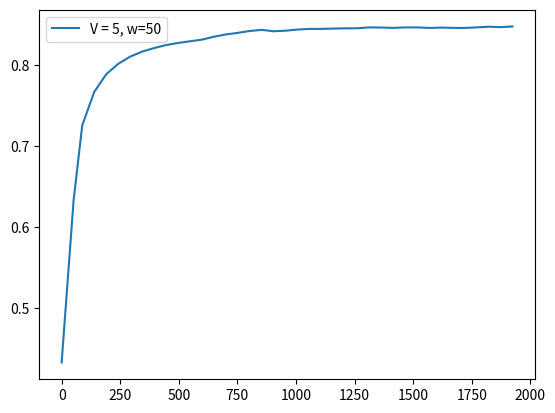

This figure's Python source:
score = [0.4326, 0.6328, 0.7256, 0.7667, 0.7885, 0.8014, 0.8103, 0.8165, 0.8209, 0.8246, 0.8272, 0.8293, 0.8313, 0.8349, 0.8377, 0.8397, 0.842, 0.8434, 0.8417, 0.8424, 0.8438, 0.8446, 0.8446, 0.845, 0.8453, 0.8454, 0.8465, 0.8463, 0.8459, 0.8464, 0.8465, 0.8458, 0.8462, 0.8459, 0.8458, 0.8465, 0.8473, 0.8468, 0.8476]
fscore = [0.4326, 0.9088, 0.8857, 0.8786, 0.8697, 0.8626, 0.8614, 0.8582, 0.8547, 0.8567, 0.8529, 0.8511, 0.8549, 0.8805, 0.8765, 0.87, 0.8777, 0.8665, 0.8112, 0.8561, 0.8713, 0.8619, 0.8442, 0.8529, 0.8539, 0.848, 0.8739, 0.8399, 0.8356, 0.8603, 0.8501, 0.8247, 0.8595, 0.8338, 0.8425, 0.8728, 0.8743, 0.8285, 0.8893]
cts = [1.0, 40.2, 22.6, 17.0, 22.8, 25.4, 20.5, 21.8, 14.9, 18.0, 13.6, 19.9, 17.6, 20.7, 12.7, 12.2, 11.9, 11.1, 10.3, 16.5, 11.8, 8.7, 11.0, 11.4, 13.3, 10.2, 12.0, 10.3, 12.8, 11.0, 9.4, 10.2, 12.6, 11.5, 8.4, 12.3, 10.0, 8.5, 7.3]
tps = [1.0, 40.2, 22.6, 17.0, 22.8, 25.4, 20.5, 21.8, 14.9, 18.0, 13.6, 19.9, 17.6, 20.7, 12.7, 12.2, 11.9, 11.1, 10.3, 16.5, 11.8, 8.7, 11.0, 11.4, 13.3, 10.2, 12.0, 10.3, 12.8, 11.0, 9.4, 10.2, 12.6, 11.5, 8.4, 12.3, 10.0, 8.5, 7.3]
tasks = [51, 37, 51, 51, 51, 51, 51, 51, 51, 51, 51, 51, 51, 51, 51, 51, 51, 51, 51, 51, 51, 51, 51, 51, 51, 51, 51, 51, 51, 51, 51, 51, 51, 51, 51, 51, 51, 51, 39]
resolution = [0.2, 0.8468, 0.8349, 0.8584, 0.7817, 0.7654, 0.7938, 0.7615, 0.8252, 0.8179, 0.8516, 0.7819, 0.7825, 0.7821, 0.8176, 0.7967, 0.8147, 0.7668, 0.7482, 0.7532, 0.8234, 0.8032, 0.7905, 0.7683, 0.7584, 0.7955, 0.7972, 0.7198, 0.748, 0.7728, 0.8219, 0.7817, 0.7892, 0.7948, 0.8315, 0.8242, 0.8366, 0.7672, 0.8899]
ths = [0.0553, 0.0122, 0.0202, 0.0247, 0.0227, 0.0237, 0.0257, 0.0276, 0.0256, 0.0239, 0.0246, 0.0308, 0.0333, 0.0243, 0.0309, 0.0309, 0.033, 0.0323, 0.0486, 0.0306, 0.0292, 0.0339, 0.0386, 0.0266, 0.0271, 0.0393, 0.024, 0.0399, 0.0494, 0.0426, 0.0552, 0.0419, 0.025, 0.0223, 0.0279, 0.0213, 0.0285, 0.0258, 0.0378]
########################################################
interval = [1]
x1 = [0, 10, 6, 4, 7, 8, 6, 7, 3, 5, 3, 6, 5, 6, 3, 3, 2, 3, 2, 5, 2, 1, 2, 3, 4, 2, 3, 3, 3, 2, 1, 2, 3, 2, 1, 2, 1, 1, 0]
x2 = [1, 10, 5, 4, 6, 7, 5, 6, 4, 4, 3, 5, 5, 6, 3, 3, 3, 3, 3, 5, 3, 2, 3, 3, 4, 2, 3, 3, 4, 3, 2, 2, 3, 3, 1, 3, 2, 2, 1]
########################################################
f1_error = [0.0717124997505223, 0.027014730190267233, 0.04363277690293699, 0.04860363370560372, 0.048392523542289845, 0.036684700766544065, 0.04041268006960652, 0.04277213290538162, 0.040996920856108954, 0.04395343237879512, 0.04528435247807627, 0.04411418512446352, 0.04471368859791791, 0.04954078126892458, 0.04762694157149994, 0.043653336004918386, 0.06619502953650447, 0.0614262875361401, 0.047160177926344415, 0.048110460816767175, 0.052788694206329256, 0.0571388642809898, 0.04672323025602654, 0.04999582218827725, 0.05426150825989717, 0.046165027514056045, 0.0639891808785279, 0.04568670624799609, 0.046462689935589774, 0.05367498484300248, 0.04896804694115453, 0.038763282923841014, 0.05258610030439237, 0.035195904866887506, 0.039396017732033606, 0.05851192760859236, 0.05510303021212526, 0.032236659564117476, 0.05515875724004937]
f1_errorl = [0.0717, 0.0494, 0.0475, 0.0477, 0.0479, 0.046, 0.0452, 0.0449, 0.0445, 0.0444, 0.0445, 0.0445, 0.0445, 0.0448, 0.045, 0.0449, 0.0462, 0.047, 0.047, 0.0471, 0.0474, 0.0478, 0.0478, 0.0479, 0.0481, 0.048, 0.0486, 0.0485, 0.0485, 0.0486, 0.0486, 0.0483, 0.0485, 0.0481, 0.0478, 0.0481, 0.0483, 0.0479, 0.0481]
s_error = [0.00040000000000000105, 4.2595, 0.015699999999999992, 0.0030999999999999917, 0.014900000000000024, 0.034099999999999964, 0.015699999999999992, 0.014900000000000024, 0.022699999999999998, 0.03649999999999998, 0.0023999999999999994, 0.015699999999999992, 0.0039000000000000146, 0.0353, 0.0023999999999999994, 0.0023999999999999994, 0.018000000000000002, 0.01759999999999999, 0.0020000000000000018, 0.016100000000000003, 0.018000000000000002, 0.0011999999999999997, 0.007100000000000009, 0.01759999999999999, 0.036900000000000016, 0.0016000000000000042, 0.0343, 0.0023999999999999994, 0.01730000000000001, 0.0020000000000000018, 0.018799999999999997, 0.008599999999999997, 0.010100000000000012, 0.018000000000000002, 0.0208, 0.004599999999999993, 0.018799999999999997, 0.0049999999999999975, 0.0011999999999999997]
s_errorl = [0.0004, 2.13, 1.4252, 1.0697, 0.8587, 0.7213, 0.6205, 0.5448, 0.4868, 0.4418, 0.4018, 0.3696, 0.3415, 0.3196, 0.2985, 0.28, 0.2646, 0.2508, 0.2377, 0.2267, 0.2167, 0.2069, 0.1982, 0.1907, 0.1846, 0.1775, 0.1722, 0.1662, 0.161, 0.1557, 0.1513, 0.1468, 0.1427, 0.139, 0.1357, 0.132, 0.129, 0.1257, 0.1225]
########################################################
feqs = [0.0196, 0.5405, 0.2157, 0.1569, 0.2549, 0.2941, 0.2157, 0.2549, 0.1373, 0.1765, 0.1176, 0.2157, 0.1961, 0.2353, 0.1176, 0.1176, 0.098, 0.1176, 0.098, 0.1961, 0.098, 0.0588, 0.098, 0.1176, 0.1569, 0.0784, 0.1176, 0.1176, 0.1373, 0.098, 0.0588, 0.0784, 0.1176, 0.098, 0.0392, 0.098, 0.0588, 0.0588, 0.0256]
predicted_feqs = [0.02, 0.48, 0.2, 0.16, 0.24, 0.26, 0.2, 0.24, 0.16, 0.14, 0.12, 0.2, 0.2, 0.2, 0.12, 0.12, 0.08, 0.1, 0.1, 0.18, 0.08, 0.06, 0.08, 0.1, 0.12, 0.08, 0.08, 0.12, 0.12, 0.1, 0.04, 0.08, 0.12, 0.08, 0.06, 0.08, 0.04, 0.06, 0.02]
########################################################

import matplotlib.pyplot as plt
import numpy as np

times = []
for i in range(len(tasks)):
    times.append(np.sum(tasks[:i]))

plt.plot(times, score, label="V = 5, w=50")
print(times)
#plt.plot(range(0, len(f1_error)), f1_error)

print("#############################################")
print("V = 5, w = 50", np.sum(tps), np.sum(tps)/60)
print(np.average(resolution), np.average(ths), np.average(feqs))
print(np.sum(x1), np.sum(x2))
print("f=", score[-1])

plt.legend()
plt.show()